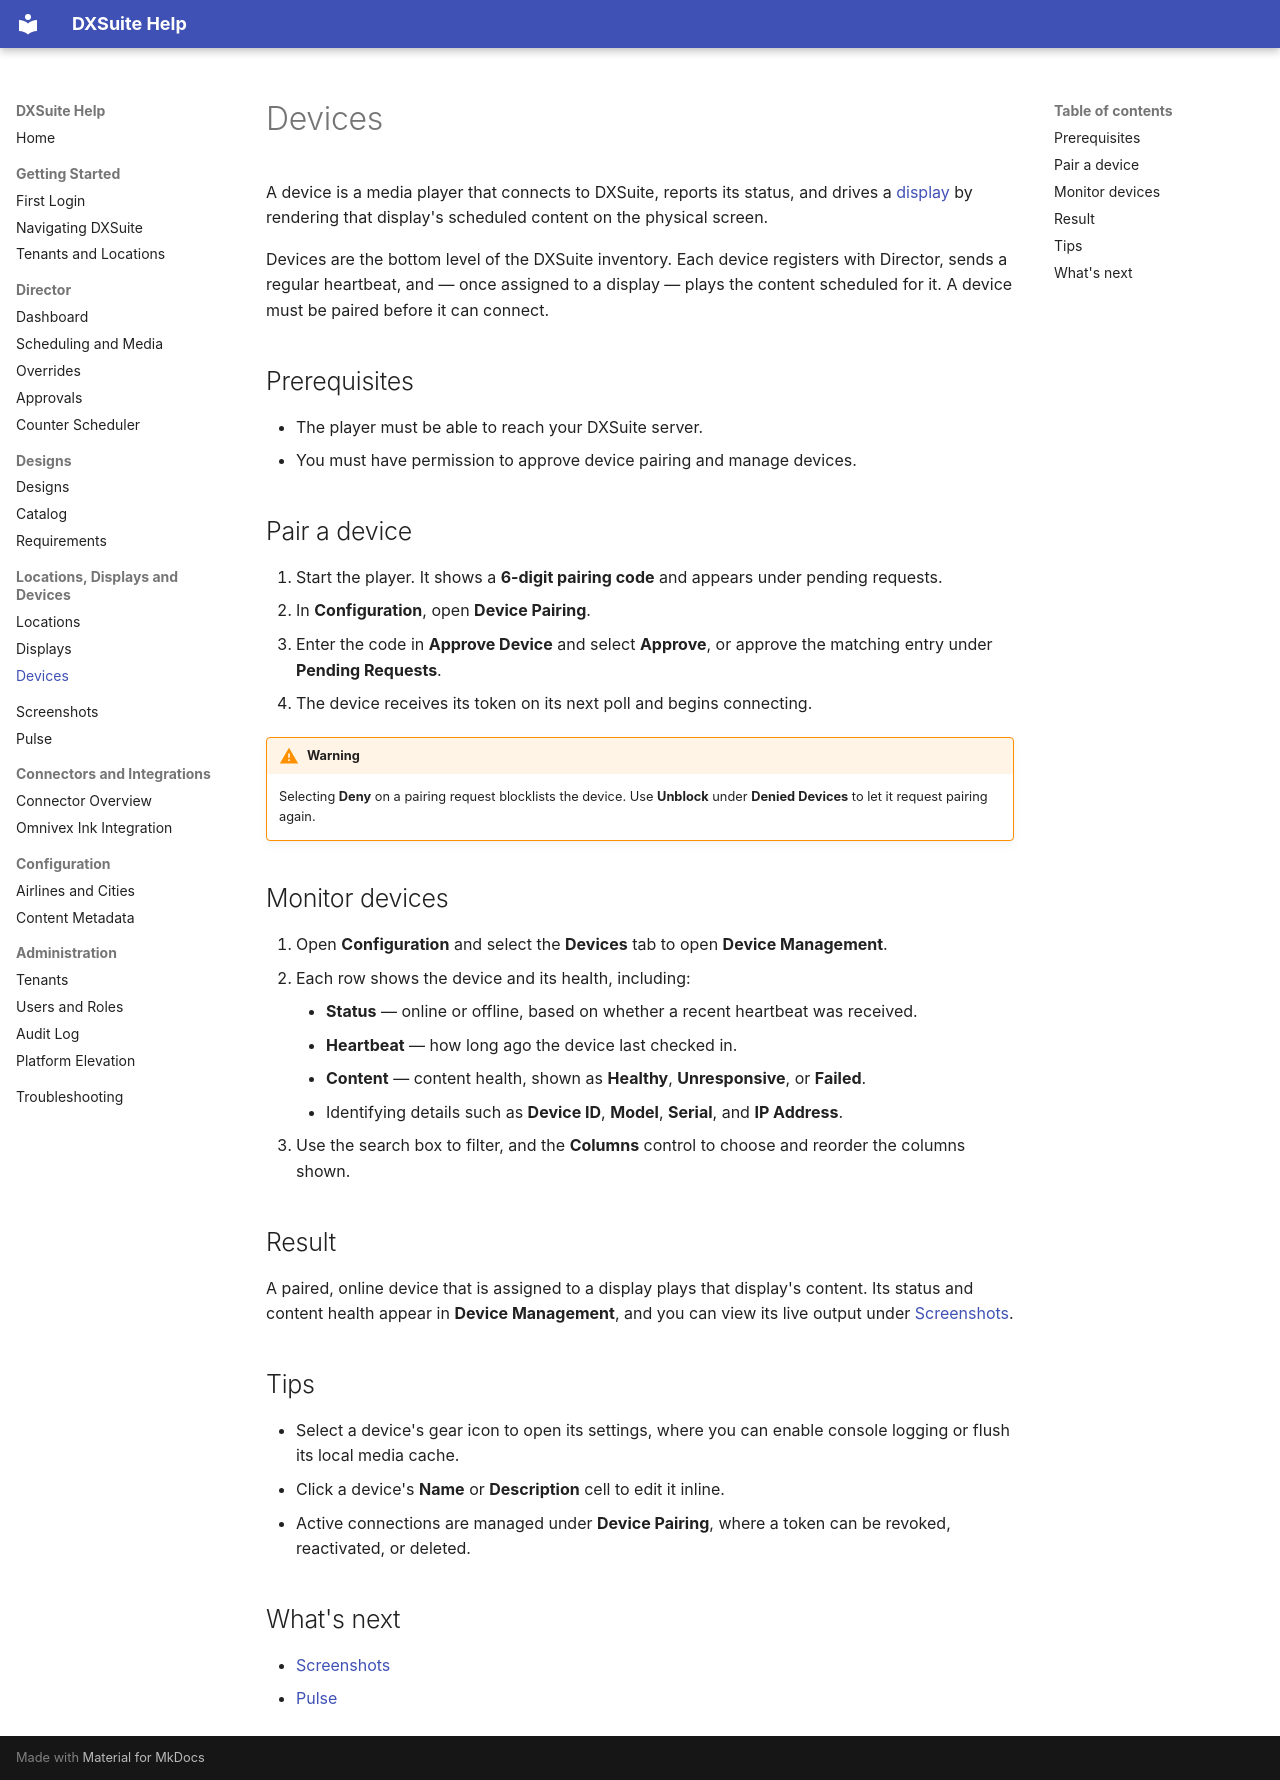

repository: vinu-ui-dev/DXSuite_Blazor-master-first · page: infrastructure/devices.html · generator: mkdocs

# Devices

A device is a media player that connects to DXSuite, reports its status, and drives a [display](displays.md) by rendering that display's scheduled content on the physical screen.

Devices are the bottom level of the DXSuite inventory. Each device registers with Director, sends a regular heartbeat, and — once assigned to a display — plays the content scheduled for it. A device must be paired before it can connect.

## Prerequisites

- The player must be able to reach your DXSuite server.
- You must have permission to approve device pairing and manage devices.

## Pair a device

1. Start the player. It shows a **6-digit pairing code** and appears under pending requests.
2. In **Configuration**, open **Device Pairing**.
3. Enter the code in **Approve Device** and select **Approve**, or approve the matching entry under **Pending Requests**.
4. The device receives its token on its next poll and begins connecting.

!!! warning
    Selecting **Deny** on a pairing request blocklists the device. Use **Unblock** under **Denied Devices** to let it request pairing again.

## Monitor devices

1. Open **Configuration** and select the **Devices** tab to open **Device Management**.
2. Each row shows the device and its health, including:
    - **Status** — online or offline, based on whether a recent heartbeat was received.
    - **Heartbeat** — how long ago the device last checked in.
    - **Content** — content health, shown as **Healthy**, **Unresponsive**, or **Failed**.
    - Identifying details such as **Device ID**, **Model**, **Serial**, and **IP Address**.
3. Use the search box to filter, and the **Columns** control to choose and reorder the columns shown.

## Result

A paired, online device that is assigned to a display plays that display's content. Its status and content health appear in **Device Management**, and you can view its live output under [Screenshots](../slc/screenshots.md).

## Tips

- Select a device's gear icon to open its settings, where you can enable console logging or flush its local media cache.
- Click a device's **Name** or **Description** cell to edit it inline.
- Active connections are managed under **Device Pairing**, where a token can be revoked, reactivated, or deleted.

## What's next

- [Screenshots](../slc/screenshots.md)
- [Pulse](../pulse/overview.md)
